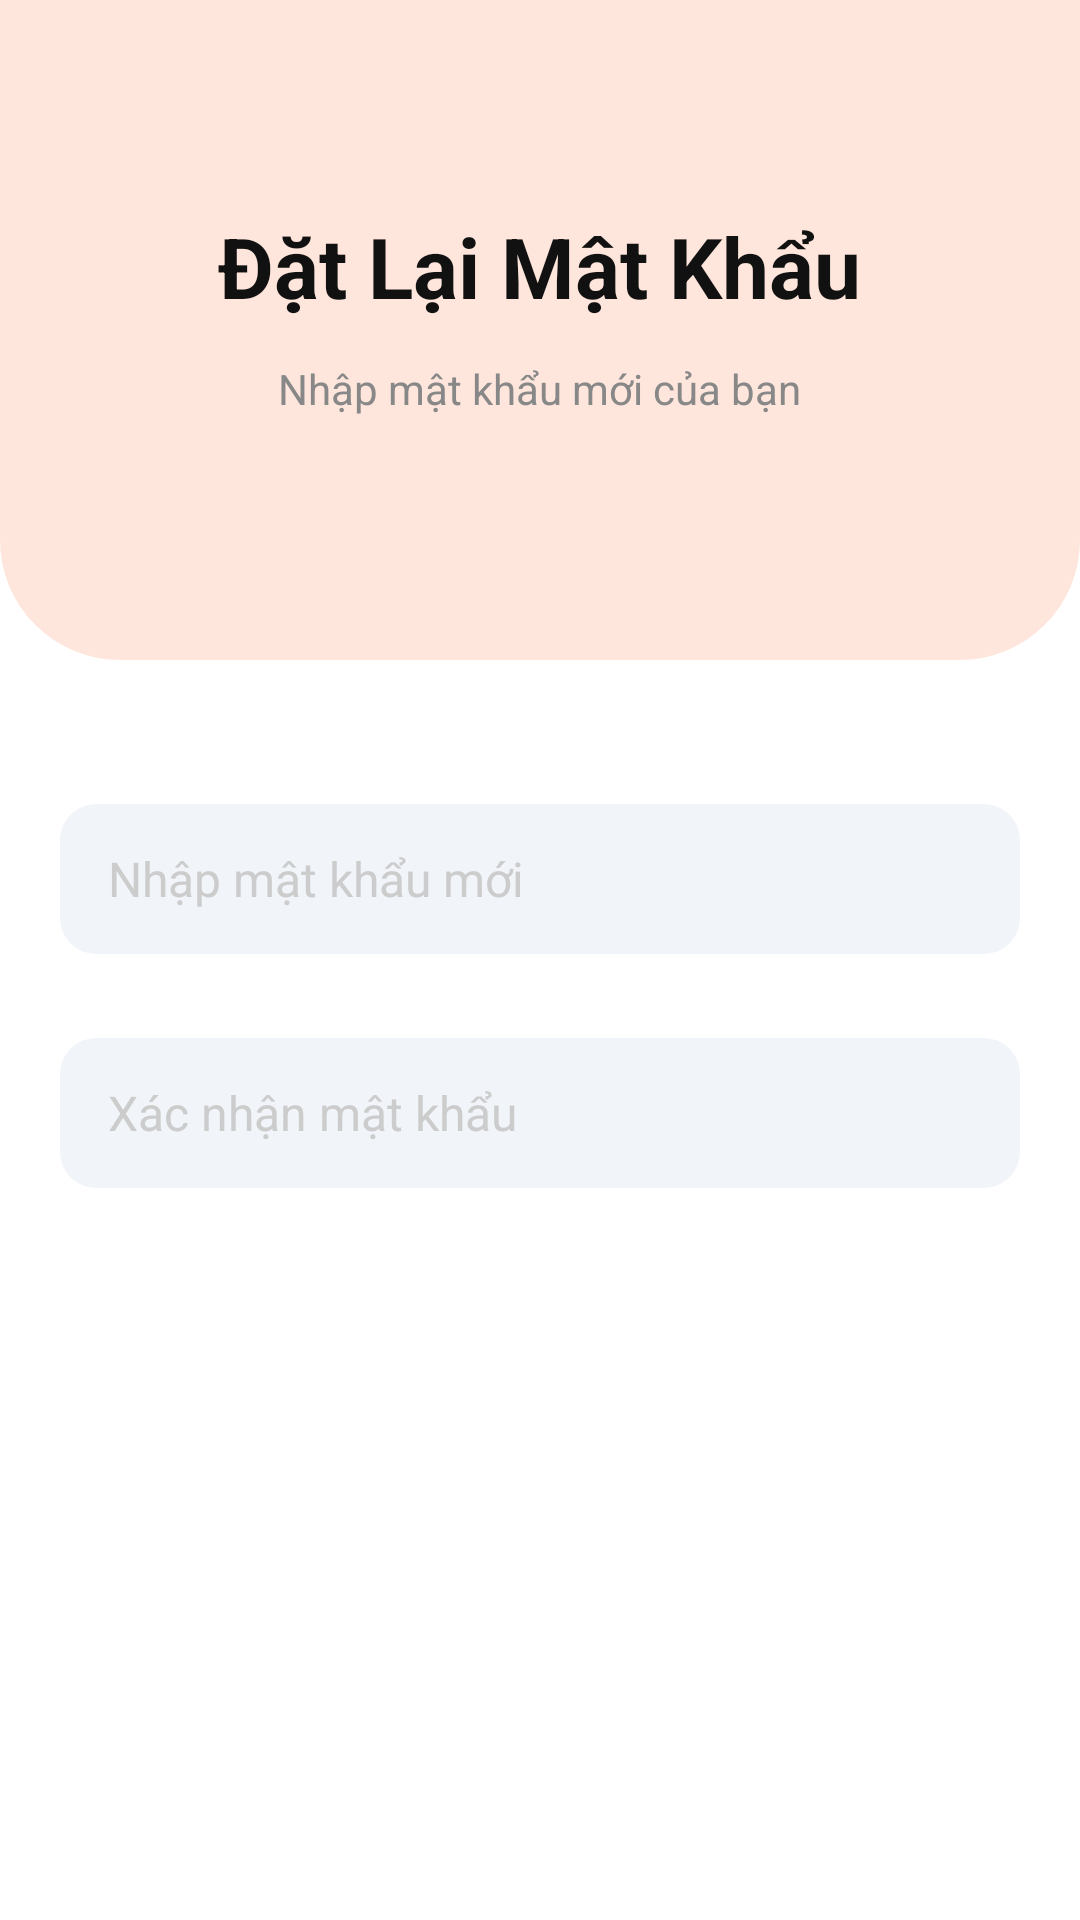

Android layout source for this screen:
<!-- AndroidManifest.xml: application theme Theme.Food_App -->
<!-- res/layout/activity_reset_password.xml -->
<?xml version="1.0" encoding="utf-8"?>
<ScrollView xmlns:android="http://schemas.android.com/apk/res/android"
    android:layout_width="match_parent"
    android:layout_height="match_parent"
    android:fillViewport="true"
    android:background="@color/white">

    <LinearLayout
        android:orientation="vertical"
        android:layout_width="match_parent"
        android:layout_height="wrap_content">

        
        <RelativeLayout
            android:layout_width="match_parent"
            android:layout_height="220dp"
            android:background="@drawable/bg_register_header">

            
            <ImageView
                android:id="@+id/btnBack"
                android:layout_width="48dp"
                android:layout_height="48dp"
                android:layout_marginStart="16dp"
                android:layout_marginTop="16dp"
                android:src="@drawable/ic_back_arrow"
                android:contentDescription="@string/back"
                android:scaleType="centerInside"
                android:tint="@color/white" />

            <TextView
                android:layout_width="wrap_content"
                android:layout_height="wrap_content"
                android:layout_centerHorizontal="true"
                android:layout_marginTop="70dp"
                android:text="Đặt Lại Mật Khẩu"
                android:textStyle="bold"
                android:textSize="28sp"
                android:textColor="#111111" />

            <TextView
                android:layout_width="wrap_content"
                android:layout_height="wrap_content"
                android:layout_centerHorizontal="true"
                android:layout_marginTop="120dp"
                android:text="Nhập mật khẩu mới của bạn"
                android:textColor="#888888"
                android:textSize="14sp" />
        </RelativeLayout>

        
        <LinearLayout
            android:orientation="vertical"
            android:layout_width="match_parent"
            android:layout_height="wrap_content"
            android:padding="20dp">

            
            <TextView
                android:text="MẬT KHẨU MỚI"
                android:textColor="#9BA4B7"
                android:textSize="12sp"
                android:layout_marginTop="20dp"
                android:layout_marginBottom="8dp" />

            <EditText
                android:id="@+id/etNewPassword"
                android:layout_width="match_parent"
                android:layout_height="50dp"
                android:hint="Nhập mật khẩu mới"
                android:inputType="textPassword"
                android:background="@drawable/bg_input_field"
                android:paddingStart="16dp"
                android:paddingEnd="16dp"
                android:textSize="16sp"
                android:layout_marginBottom="20dp"
                android:textColorHint="#CCCCCC" />

            
            <TextView
                android:text="XÁC NHẬN MẬT KHẨU"
                android:textColor="#9BA4B7"
                android:textSize="12sp"
                android:layout_marginBottom="8dp" />

            <EditText
                android:id="@+id/etConfirmPassword"
                android:layout_width="match_parent"
                android:layout_height="50dp"
                android:hint="Xác nhận mật khẩu"
                android:inputType="textPassword"
                android:background="@drawable/bg_input_field"
                android:paddingStart="16dp"
                android:paddingEnd="16dp"
                android:textSize="16sp"
                android:layout_marginBottom="32dp"
                android:textColorHint="#CCCCCC" />

            
            <Button
                android:id="@+id/btnResetPassword"
                android:layout_width="match_parent"
                android:layout_height="56dp"
                android:text="Cập Nhật Mật Khẩu"
                android:textSize="16sp"
                android:textStyle="bold"
                android:textColor="@color/white"
                android:background="@drawable/bg_btn_orange" />

        </LinearLayout>

    </LinearLayout>

</ScrollView>
<!-- resources referenced by this layout -->
<resources>
  <color name="white">#FFFFFFFF</color>
  <!-- drawable bg_input_field (drawable) -->
  <shape xmlns:android="http://schemas.android.com/apk/res/android">
      <solid android:color="#F1F5FA"/>
      <corners android:radius="12dp"/>
  </shape>
  <!-- drawable bg_register_header (drawable) -->
  <shape xmlns:android="http://schemas.android.com/apk/res/android">
      <solid android:color="#FFE6DC"/>
  
      <corners
          android:bottomLeftRadius="40dp"
          android:bottomRightRadius="40dp" />
  </shape>
  <string name="back">Quay lại</string>
  <style name="Theme.Food_App" parent="Theme.MaterialComponents.DayNight.DarkActionBar">
          
          <item name="colorPrimary">@color/purple_500</item>
          <item name="colorPrimaryVariant">@color/purple_700</item>
          <item name="colorOnPrimary">@color/white</item>
          
          <item name="colorSecondary">@color/teal_200</item>
          <item name="colorSecondaryVariant">@color/teal_700</item>
          <item name="colorOnSecondary">@color/black</item>
          
          <item name="android:statusBarColor">?attr/colorPrimaryVariant</item>
          
      </style>
  <color name="purple_500">#FF6200EE</color>
  <color name="purple_700">#FF3700B3</color>
  <color name="teal_200">#FF03DAC5</color>
  <color name="teal_700">#FF018786</color>
  <color name="black">#FF000000</color>
</resources>
